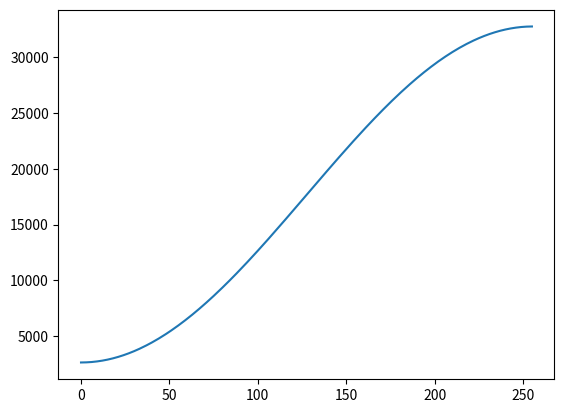

Recreate this plot in Python. (Note: this script raises an exception after producing the figure.)
import numpy as np
import matplotlib.pyplot as plt

def adapt(value, Q_bits):
    scale = 2 ** Q_bits
    return np.round(np.clip(value, -1, 1 - 1/scale) * scale).astype(np.int16)

N = 512
w = np.hamming(N)
Q_in = 15
w_q = adapt(w[0:256], Q_in)

plt.plot(w_q)
plt.show()


with open("../../Srcs/MFCC/window/window_hamming.mem", "w") as f:
    for val in w_q:
        f.write(f"{val & 0xFFFF:04X}\n")
